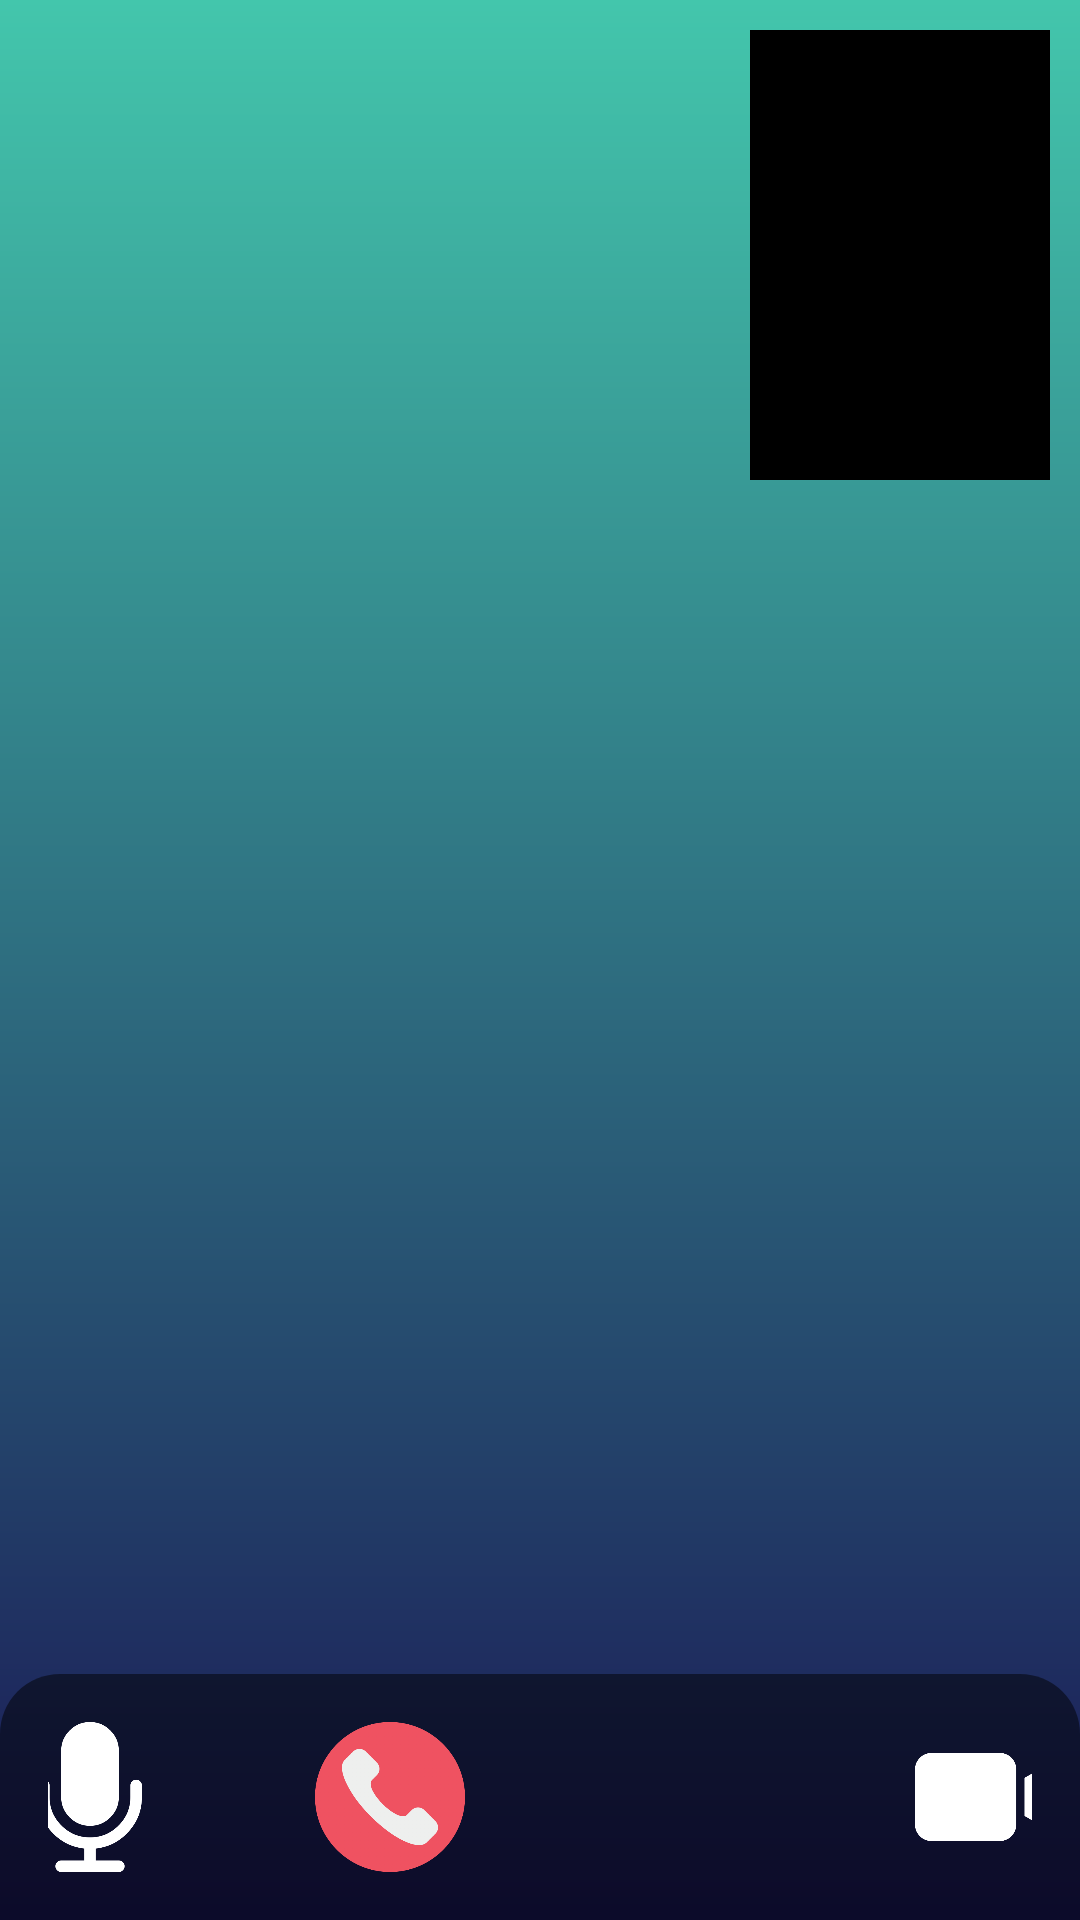

Produce the Android XML layout that renders to this screen, including the resource entries it uses.
<!-- AndroidManifest.xml: application theme Theme.HSTalk_Version2 -->
<!-- res/layout/activity_call_out.xml -->
<?xml version="1.0" encoding="utf-8"?>
<androidx.constraintlayout.widget.ConstraintLayout xmlns:android="http://schemas.android.com/apk/res/android"
    xmlns:app="http://schemas.android.com/apk/res-auto"
    xmlns:tools="http://schemas.android.com/tools"
    android:layout_width="match_parent"
    android:layout_height="match_parent"
    android:background="@color/black"
    tools:context=".CallOutActivity">
    <FrameLayout
        android:id="@+id/video1"
        android:layout_width="match_parent"
        android:layout_height="match_parent"
        android:background="@drawable/background_callout"
        app:layout_constraintBottom_toBottomOf="parent"
        app:layout_constraintEnd_toEndOf="parent"
        app:layout_constraintStart_toStartOf="parent"
        app:layout_constraintTop_toTopOf="parent" />
    <FrameLayout
        android:layout_margin="10dp"
        android:background="@color/black"
        android:id="@+id/video2"
        android:layout_width="100dp"
        android:layout_height="150dp"
        app:layout_constraintEnd_toEndOf="parent"
        app:layout_constraintTop_toTopOf="parent" />

    <TextView
        android:textColor="@color/white"
        android:id="@+id/trangthai"
        android:layout_width="wrap_content"
        android:layout_height="wrap_content"
        app:layout_constraintBottom_toBottomOf="parent"
        app:layout_constraintEnd_toEndOf="parent"
        app:layout_constraintStart_toStartOf="parent"
        app:layout_constraintTop_toTopOf="parent" />

    <LinearLayout
        android:layout_width="match_parent"
        android:layout_height="wrap_content"
        android:gravity="center"
        android:orientation="horizontal"
        android:padding="16dp"
        app:layout_constraintBottom_toBottomOf="parent"
        android:background="@drawable/background_select_call"

        app:layout_constraintEnd_toEndOf="parent"
        app:layout_constraintStart_toStartOf="parent">
        <ImageView
            android:id="@+id/mic"
            android:layout_width="50dp"
            android:layout_height="50dp"
            android:src="@mipmap/mic" />
        <ImageView
            android:layout_marginStart="50dp"
            android:id="@+id/huy"
            android:layout_width="50dp"
            android:layout_height="50dp"
            android:src="@mipmap/phone_call" />
        <ImageView
            android:layout_marginStart="50dp"
            android:layout_marginEnd="50dp"
            android:id="@+id/doicam"
            android:layout_width="50dp"
            android:layout_height="50dp"
            android:src="@mipmap/switch_came" />
        <ImageView
            android:id="@+id/tatcam"
            android:layout_width="50dp"
            android:layout_height="50dp"
            android:src="@mipmap/video_came" />
    </LinearLayout>

</androidx.constraintlayout.widget.ConstraintLayout>
<!-- resources referenced by this layout -->
<resources>
  <color name="black">#FF000000</color>
  <color name="white">#FFFFFFFF</color>
  <!-- drawable background_callout (drawable) -->
  <?xml version="1.0" encoding="utf-8"?>
  <shape xmlns:android="http://schemas.android.com/apk/res/android">
      <gradient android:centerX="0.0" android:centerY="0.0" android:startColor="#43c6ac" android:endColor="#191654"
          android:angle="-135"/>
  </shape>
  <!-- drawable background_select_call (drawable) -->
  <?xml version="1.0" encoding="utf-8"?>
  <shape xmlns:android="http://schemas.android.com/apk/res/android">
      <corners android:topLeftRadius="20dp" android:topRightRadius="20dp"/>
      <solid android:color="#80000000"/>
  </shape>
  <!-- mipmap mic: png bitmap (mipmap-xhdpi, 14290 bytes) -->
  <!-- mipmap phone_call: png bitmap (mipmap-xhdpi, 36475 bytes) -->
  <!-- mipmap video_came: png bitmap (mipmap-xhdpi, 7125 bytes) -->
  <style name="Theme.HSTalk_Version2" parent="Theme.MaterialComponents.DayNight.DarkActionBar">
          
          <item name="colorPrimary">@color/purple_500</item>
          <item name="colorPrimaryVariant">@color/purple_700</item>
          <item name="colorOnPrimary">@color/white</item>
          
          <item name="colorSecondary">@color/teal_200</item>
          <item name="colorSecondaryVariant">@color/teal_700</item>
          <item name="colorOnSecondary">@color/black</item>
          
          <item name="android:statusBarColor">?attr/colorPrimaryVariant</item>
          
      </style>
  <color name="purple_500">#FF6200EE</color>
  <color name="purple_700">#FF3700B3</color>
  <color name="teal_200">#FF03DAC5</color>
  <color name="teal_700">#FF018786</color>
</resources>
